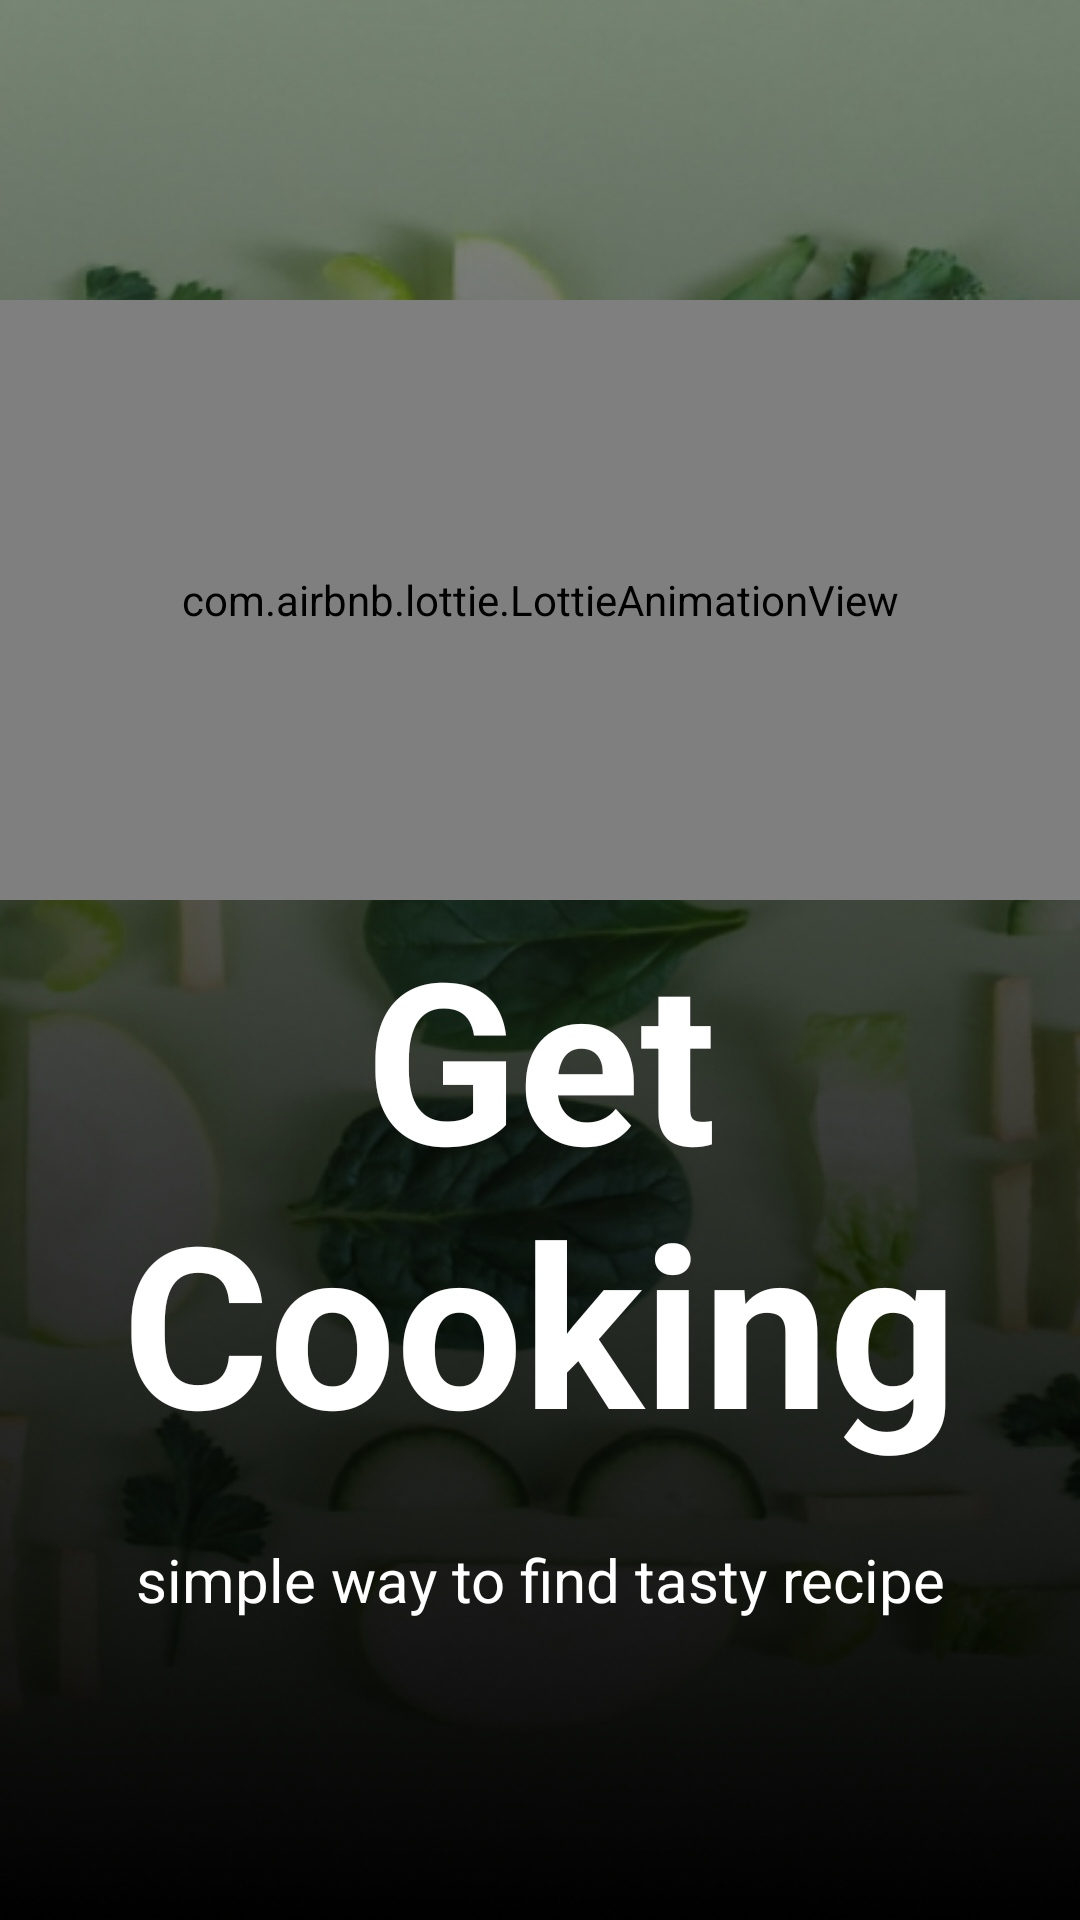

Reconstruct the res/layout file that produces this screen, plus the resources it refers to.
<!-- AndroidManifest.xml: application theme Theme.TastyFinalProject -->
<!-- res/layout/fragment_splash.xml -->
<?xml version="1.0" encoding="utf-8"?>
<androidx.constraintlayout.widget.ConstraintLayout xmlns:android="http://schemas.android.com/apk/res/android"
xmlns:app="http://schemas.android.com/apk/res-auto"
xmlns:tools="http://schemas.android.com/tools"
android:layout_width="match_parent"
android:layout_height="match_parent"
android:fitsSystemWindows="true"
android:id="@+id/splashFragment"
android:background="@drawable/splash_screen_background"
tools:context="authenitcation.SplashFragment">

<TextView
    android:layout_width="wrap_content"
    android:layout_height="wrap_content"
    app:layout_constraintBottom_toBottomOf="parent"
    app:layout_constraintEnd_toEndOf="parent"
    app:layout_constraintStart_toStartOf="parent"
    android:layout_marginBottom="150dp"
    android:text="@string/get_cooking"
    android:textSize="75sp"
    android:textColor="@color/white"
    android:gravity="center"
    android:textStyle="bold"/>
<TextView
    android:layout_width="wrap_content"
    android:layout_height="wrap_content"
    app:layout_constraintBottom_toBottomOf="parent"
    app:layout_constraintEnd_toEndOf="parent"
    app:layout_constraintStart_toStartOf="parent"
    android:layout_marginBottom="100dp"
    android:text="@string/simple_way_to_find_tasty_recipe"
    android:textSize="20sp"
    android:textColor="@color/white"
    android:gravity="center" />

<com.airbnb.lottie.LottieAnimationView
    android:layout_width="match_parent"
    android:layout_height="200dp"
    app:lottie_autoPlay="true"
    app:lottie_loop="true"
    app:lottie_rawRes="@raw/cap_animation"
    app:layout_constraintTop_toTopOf="parent"
    app:layout_constraintStart_toStartOf="parent"
    app:layout_constraintEnd_toEndOf="parent"
    android:layout_marginTop="100dp"
    />


</androidx.constraintlayout.widget.ConstraintLayout>
<!-- resources referenced by this layout -->
<resources>
  <color name="white">#FFFFFFFF</color>
  <!-- drawable splash_screen_background: png bitmap (drawable, 301309 bytes) -->
  <string name="get_cooking">Get Cooking</string>
  <string name="simple_way_to_find_tasty_recipe">simple way to find tasty recipe</string>
  <style name="Theme.TastyFinalProject" parent="Theme.MaterialComponents.DayNight.DarkActionBar">
          
          <item name="colorPrimary">@color/purple_500</item>
          <item name="colorPrimaryVariant">@color/purple_700</item>
          <item name="colorOnPrimary">@color/white</item>
          
          <item name="colorSecondary">@color/teal_200</item>
          <item name="colorSecondaryVariant">@color/teal_700</item>
          <item name="colorOnSecondary">@color/black</item>
          
          <item name="android:statusBarColor">?attr/colorPrimaryVariant</item>
          
      </style>
  <color name="purple_500">#FF6200EE</color>
  <color name="purple_700">#FF3700B3</color>
  <color name="teal_200">#FF03DAC5</color>
  <color name="teal_700">#FF018786</color>
  <color name="black">#FF000000</color>
</resources>
